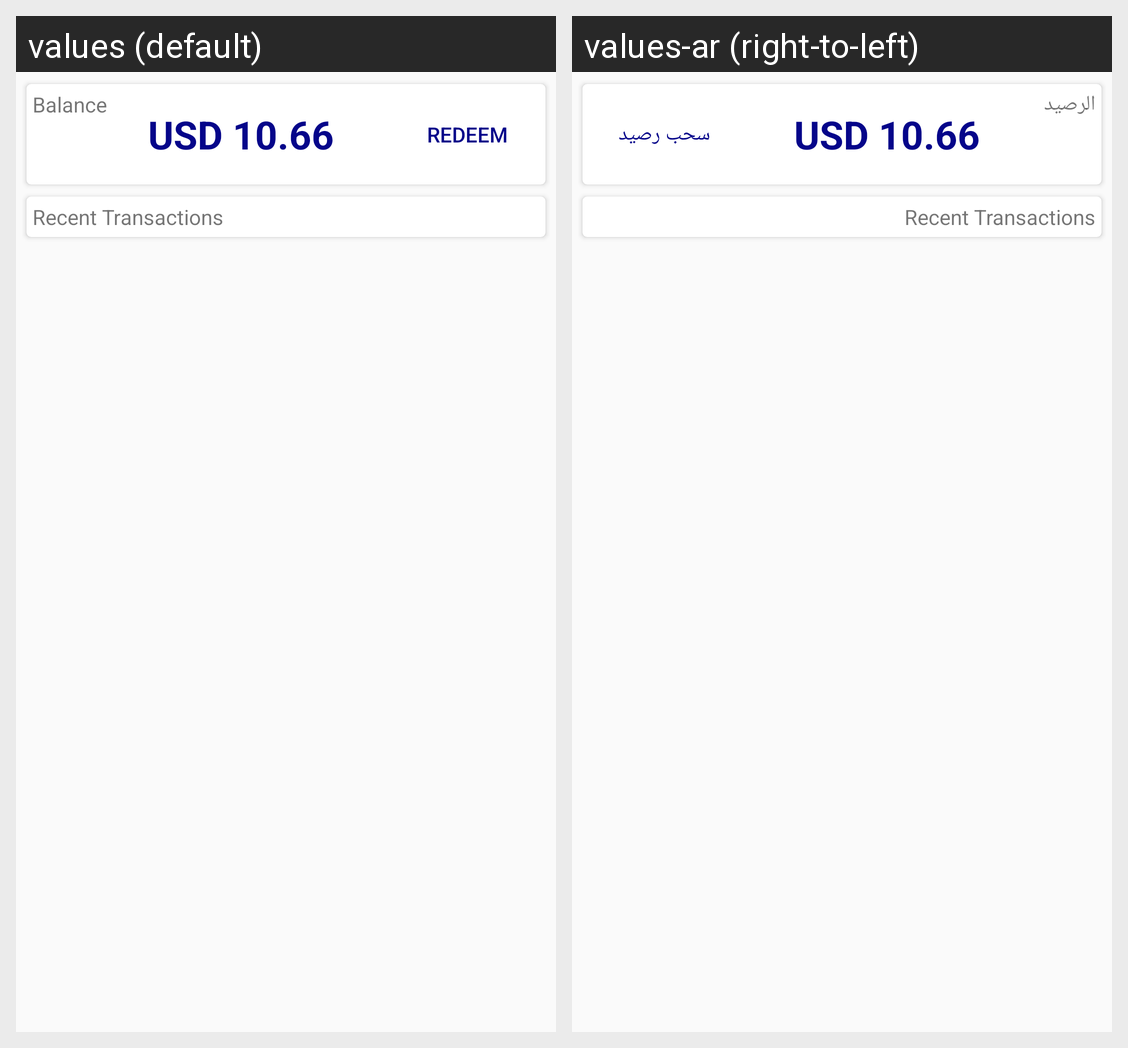

Strings drawn on this Android screen and how each of the app's shown locales translates them:
Android screen res/layout/frag_wallet.xml rendered under 2 locales, left to right: values (default), values-ar (right-to-left). Device: Nexus 5 (rendered at 1080×1920; each locale shown at half size, 540×960, under a caption strip naming it); theme LightCustom.
Strings drawn on this screen, with the default value and each locale's value (text and hints the layout hard-codes, and strings that could not be matched under every locale, appear in the picture but are not listed):

balance
  values: Balance
  values-ar: الرصيد

redeem
  values: Redeem
  values-ar: سحب رصيد
